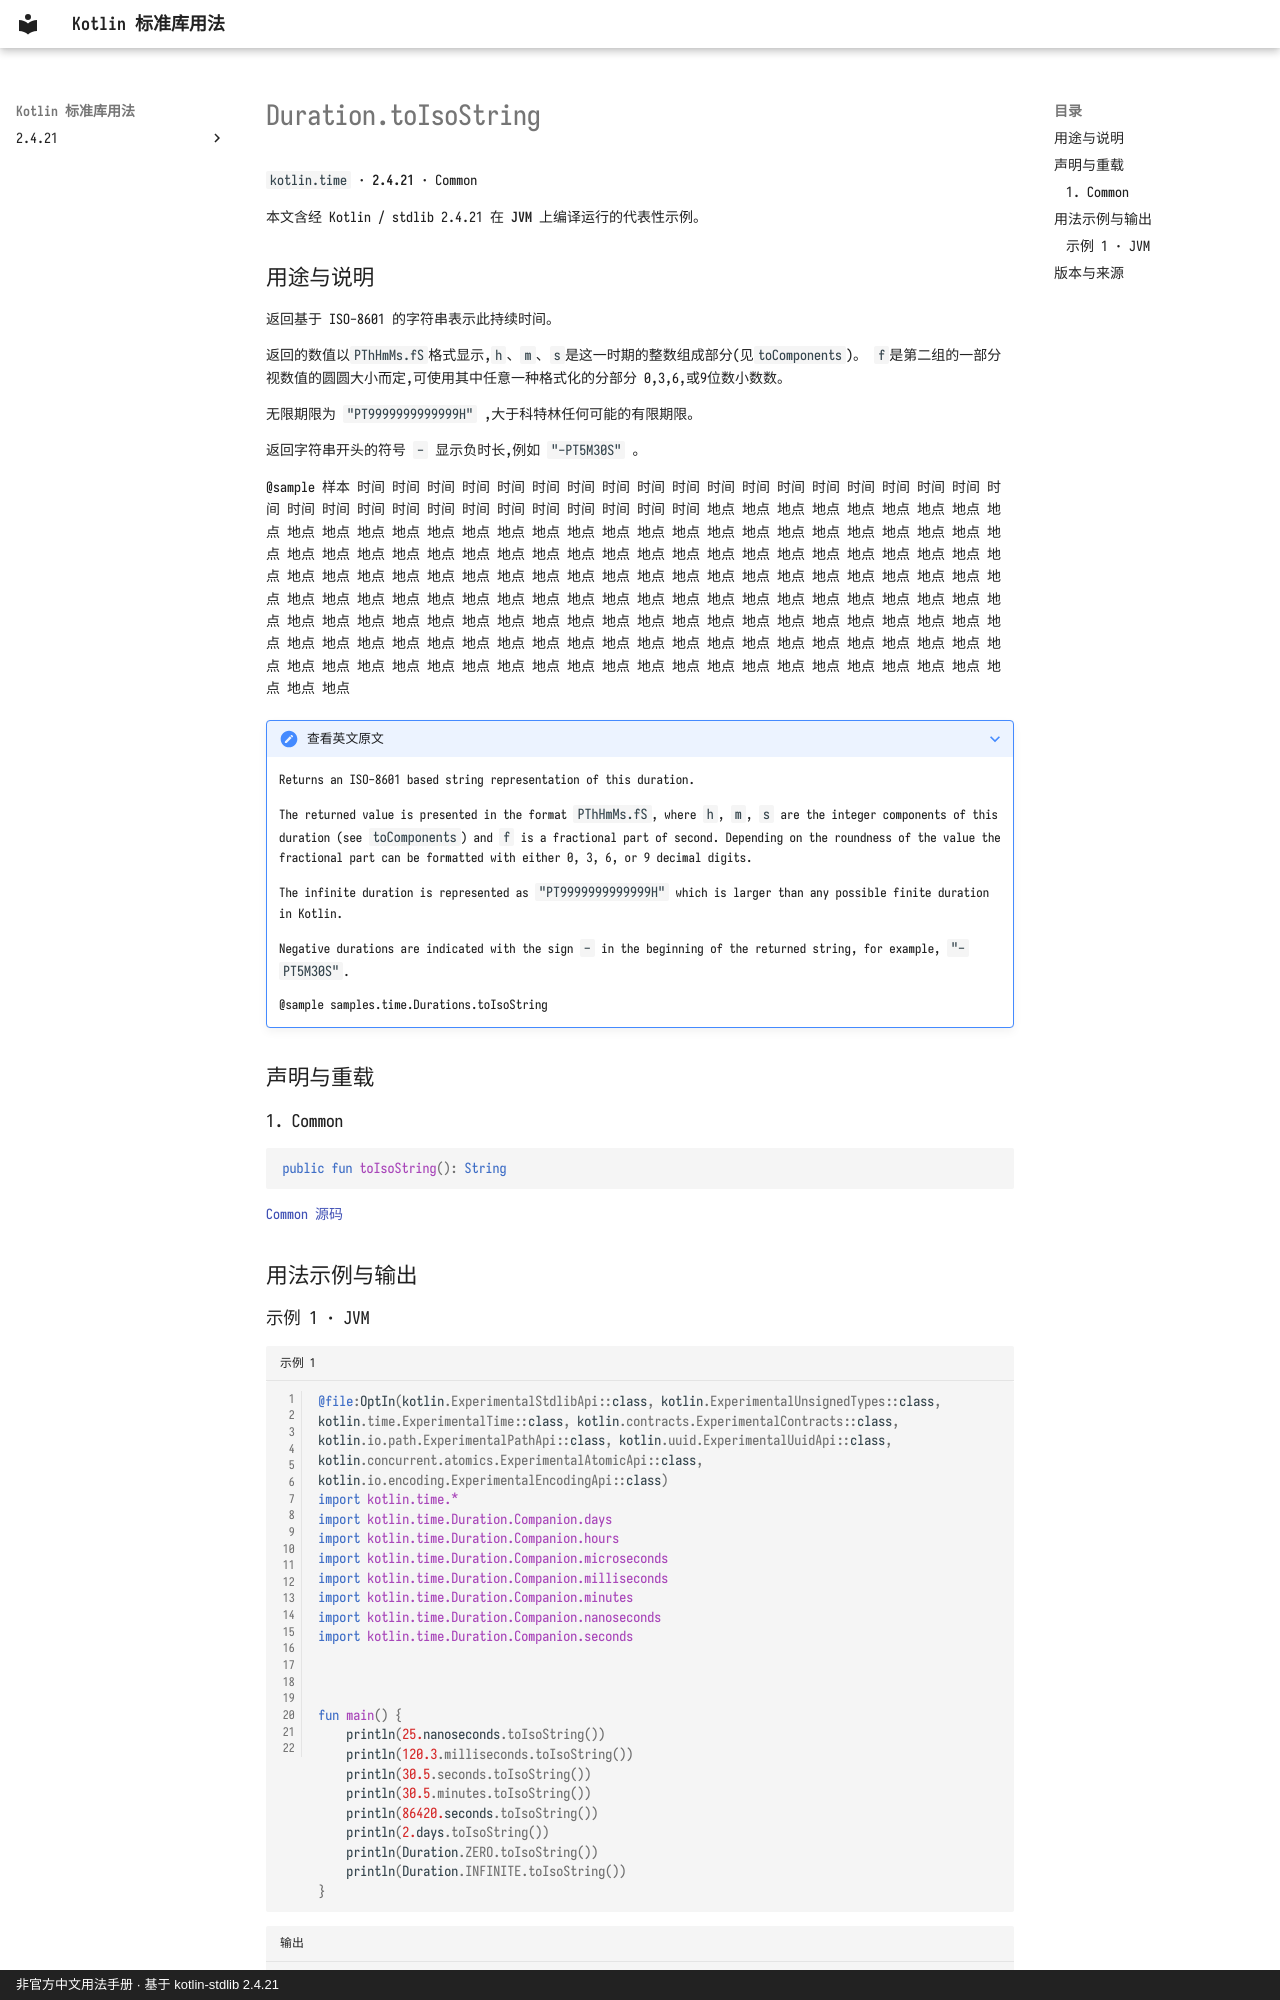

repository: oooooooko/kotlin-stdlib-docs · page: zh/api/kotlin.time/duration-toisostring--68ef8fa0/index.html · generator: mkdocs · copyright: 非官方中文用法手册 · 基于 kotlin-stdlib 2.4.21

# Duration.toIsoString

`kotlin.time` · **2.4.21** · Common

本文含经 Kotlin / stdlib 2.4.21 在 **JVM** 上编译运行的代表性示例。

## 用途与说明

返回基于 ISO-8601 的字符串表示此持续时间。

返回的数值以`PThHmMs.fS`格式显示,`h`、`m`、`s`是这一时期的整数组成部分(见`toComponents`)。
`f`是第二组的一部分 视数值的圆圆大小而定,可使用其中任意一种格式化的分部分
0,3,6,或9位数小数数。

无限期限为 `"PT9999999999999H"` ,大于科特林任何可能的有限期限。

返回字符串开头的符号 `-` 显示负时长,例如 `"-PT5M30S"` 。

@sample 样本 时间 时间 时间 时间 时间 时间 时间 时间 时间 时间 时间 时间 时间 时间 时间 时间 时间 时间 时间 时间 时间 时间 时间 时间 时间 时间 时间 时间 时间 时间 时间 地点 地点 地点 地点 地点 地点 地点 地点 地点 地点 地点 地点 地点 地点 地点 地点 地点 地点 地点 地点 地点 地点 地点 地点 地点 地点 地点 地点 地点 地点 地点 地点 地点 地点 地点 地点 地点 地点 地点 地点 地点 地点 地点 地点 地点 地点 地点 地点 地点 地点 地点 地点 地点 地点 地点 地点 地点 地点 地点 地点 地点 地点 地点 地点 地点 地点 地点 地点 地点 地点 地点 地点 地点 地点 地点 地点 地点 地点 地点 地点 地点 地点 地点 地点 地点 地点 地点 地点 地点 地点 地点 地点 地点 地点 地点 地点 地点 地点 地点 地点 地点 地点 地点 地点 地点 地点 地点 地点 地点 地点 地点 地点 地点 地点 地点 地点 地点 地点 地点 地点 地点 地点 地点 地点 地点 地点 地点 地点 地点 地点 地点 地点 地点 地点 地点 地点 地点 地点 地点 地点 地点 地点 地点 地点 地点 地点 地点 地点 地点 地点 地点 地点 地点 地点 地点 地点 地点 地点

??? note "查看英文原文"

    Returns an ISO-8601 based string representation of this duration.
    
    The returned value is presented in the format `PThHmMs.fS`, where `h`, `m`, `s` are the integer components of this duration (see `toComponents`)
    and `f` is a fractional part of second. Depending on the roundness of the value the fractional part can be formatted with either
    0, 3, 6, or 9 decimal digits.
    
    The infinite duration is represented as `"PT9999999999999H"` which is larger than any possible finite duration in Kotlin.
    
    Negative durations are indicated with the sign `-` in the beginning of the returned string, for example, `"-PT5M30S"`.
    
    @sample samples.time.Durations.toIsoString

## 声明与重载

### 1. Common

```kotlin
public fun toIsoString(): String
```

[Common 源码](https://github.com/JetBrains/kotlin/blob/v2.4.21/libraries/stdlib/src/kotlin/time/Duration.kt#L922)

## 用法示例与输出
